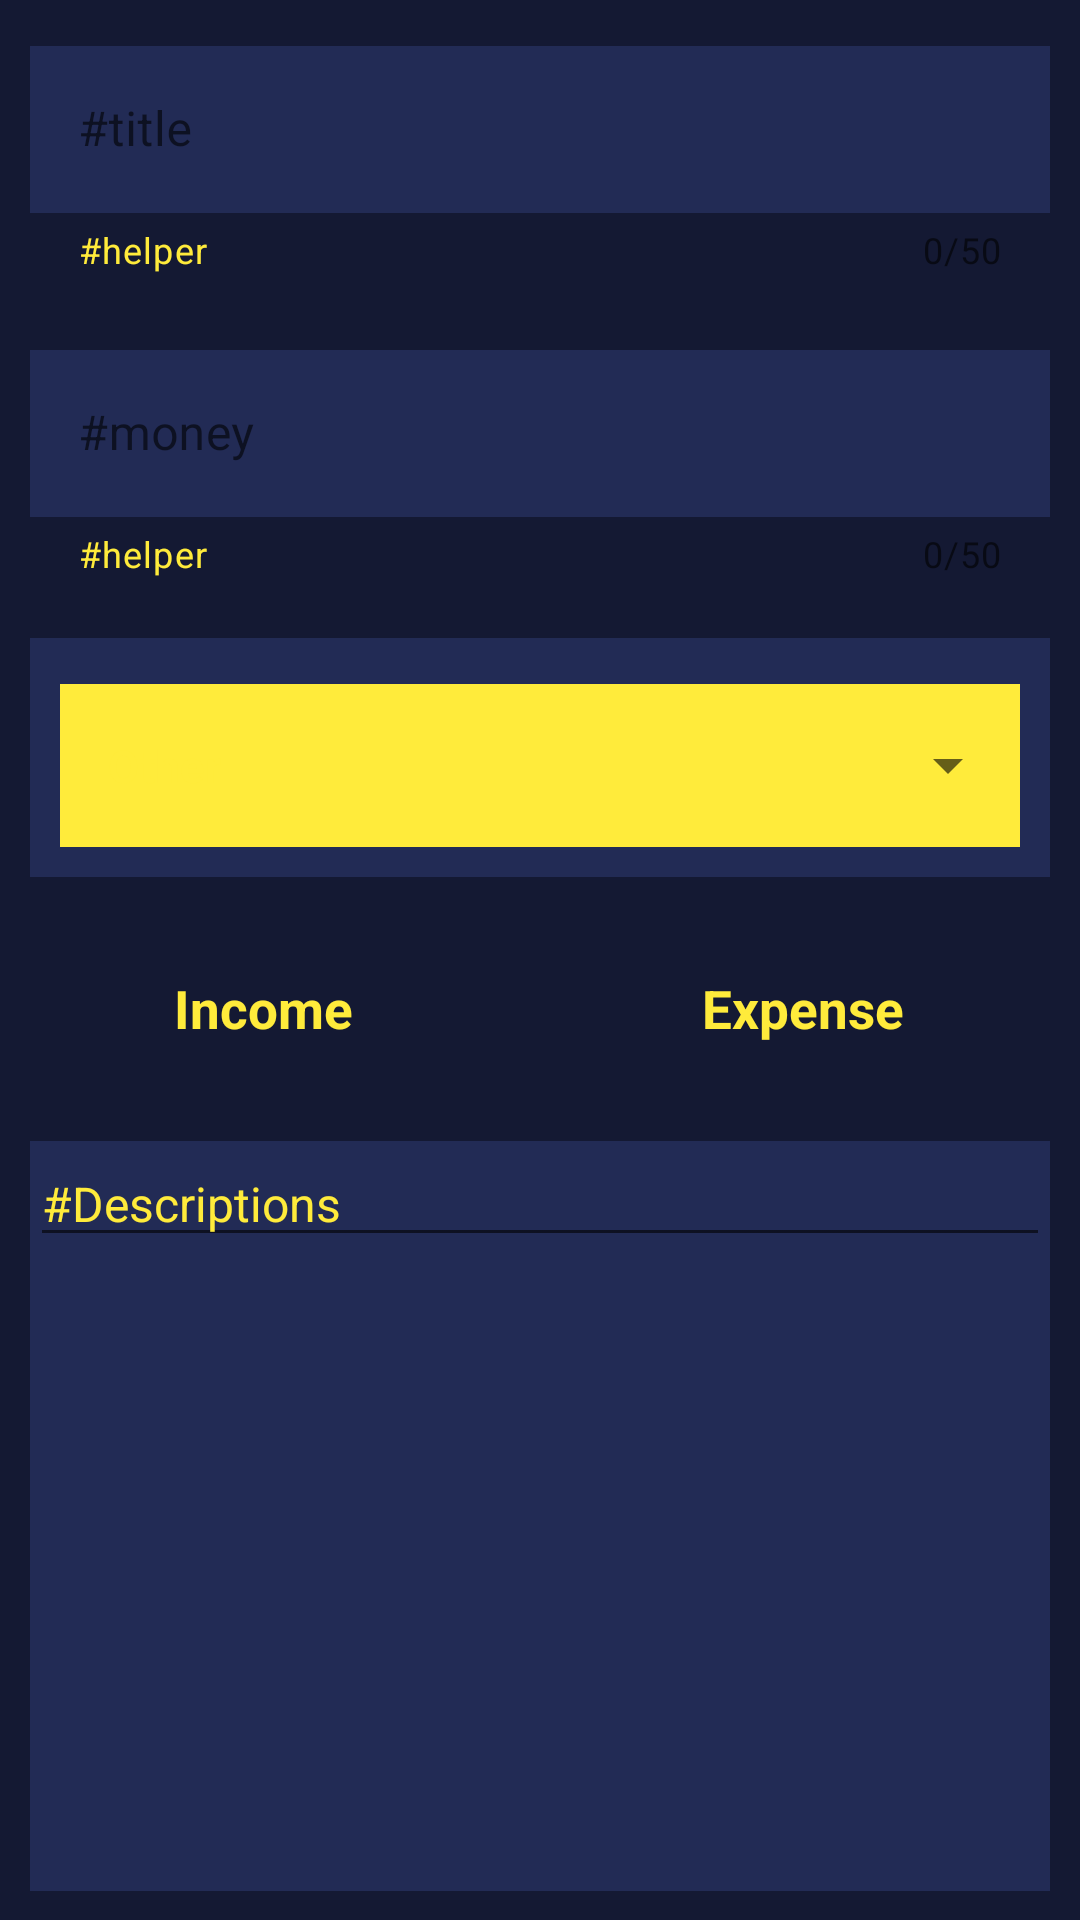

Write the Android layout XML for this screen, with the resource values it uses.
<!-- AndroidManifest.xml: application theme Theme.Wallet -->
<!-- res/layout/fragment_report.xml -->
<?xml version="1.0" encoding="utf-8"?>
<LinearLayout xmlns:android="http://schemas.android.com/apk/res/android"
    xmlns:app="http://schemas.android.com/apk/res-auto"
    xmlns:tools="http://schemas.android.com/tools"
    android:layout_width="match_parent"
    android:layout_height="match_parent"
    android:background="@color/background"
    tools:context=".presentation.screen.report.ReportFragment">

    <androidx.core.widget.NestedScrollView
        android:layout_width="match_parent"
        android:layout_height="match_parent">

        <LinearLayout
            android:layout_width="match_parent"
            android:layout_height="match_parent"
            android:orientation="vertical"
            tools:ignore="UselessParent">

            <com.google.android.material.textfield.TextInputLayout
                android:id="@+id/titleContainer"
                style="@style/Widget.MaterialComponents.TextInputLayout.OutlinedBox"
                android:layout_width="match_parent"
                android:layout_height="wrap_content"
                android:padding="10dp"
                android:paddingTop="100dp"
                app:counterEnabled="true"
                app:counterMaxLength="50"
                app:helperText="#helper"
                app:helperTextTextColor="@color/yellow"
                app:layout_constraintEnd_toEndOf="parent"
                app:layout_constraintHorizontal_bias="0.5"
                app:layout_constraintStart_toStartOf="parent"
                app:layout_constraintTop_toTopOf="parent">

                <com.google.android.material.textfield.TextInputEditText
                    android:id="@+id/titleEditText"
                    android:layout_width="match_parent"
                    android:layout_height="match_parent"
                    android:background="@color/background_component"
                    android:hint="#title"
                    android:inputType="textPersonName"
                    android:lines="1"
                    android:textColor="@color/yellow"
                    android:textColorHint="#FFEB3B" />
            </com.google.android.material.textfield.TextInputLayout>

            <com.google.android.material.textfield.TextInputLayout
                android:id="@+id/moneyContainer"
                style="@style/Widget.MaterialComponents.TextInputLayout.OutlinedBox"
                android:layout_width="match_parent"
                android:layout_height="wrap_content"
                android:padding="10dp"
                android:paddingTop="100dp"
                app:counterEnabled="true"
                app:counterMaxLength="50"
                app:helperText="#helper"
                app:helperTextTextColor="@color/yellow"
                app:layout_constraintEnd_toEndOf="parent"
                app:layout_constraintStart_toStartOf="parent"
                app:layout_constraintTop_toBottomOf="@+id/titleContainer">

                <com.google.android.material.textfield.TextInputEditText
                    android:id="@+id/moneyEditText"
                    android:layout_width="match_parent"
                    android:layout_height="match_parent"
                    android:background="@color/background_component"
                    android:hint="#money"
                    android:inputType="numberDecimal"
                    android:lines="1" />
            </com.google.android.material.textfield.TextInputLayout>


            <com.google.android.material.textfield.TextInputLayout
                android:id="@+id/autoCompleteCategoryContainer"
                style="@style/Widget.MaterialComponents.TextInputLayout.OutlinedBox.ExposedDropdownMenu"
                android:layout_width="match_parent"
                android:layout_height="wrap_content"
                android:padding="10dp"
                android:background="@color/background_component"
                android:layout_margin="10dp"
                app:layout_constraintEnd_toEndOf="parent"
                app:layout_constraintStart_toStartOf="parent"
                app:layout_constraintTop_toBottomOf="@+id/moneyContainer">

                <androidx.appcompat.widget.AppCompatAutoCompleteTextView
                    android:id="@+id/autoCompleteCategory"
                    android:layout_width="match_parent"
                    android:layout_height="match_parent"
                    android:layout_weight="1"
                    android:background="#FFEB3B"
                    android:editable="false"
                    android:inputType="none"
                    android:text="Other"
                    android:textColor="@color/yellow"
                    android:textSize="15sp"
                    android:textStyle="bold" />
            </com.google.android.material.textfield.TextInputLayout>


            <RadioGroup
                android:id="@+id/radioGroup"
                android:layout_width="match_parent"
                android:layout_height="wrap_content"
                android:gravity="center"
                android:orientation="horizontal"
                app:layout_constraintEnd_toEndOf="parent"
                app:layout_constraintHorizontal_bias="0.5"
                app:layout_constraintStart_toStartOf="parent"
                app:layout_constraintTop_toBottomOf="@+id/recentText">

                <RadioButton
                    android:id="@+id/radioIncome"
                    android:layout_width="wrap_content"
                    android:layout_height="wrap_content"
                    android:layout_margin="10dp"
                    android:layout_weight="1"
                    android:background="@drawable/radio_selector"
                    android:button="@drawable/radio_normal"
                    android:elevation="4dp"
                    android:textStyle="bold"
                    android:textSize="17.5sp"
                    android:gravity="center"
                    android:padding="10dp"
                    android:text="Income"
                    android:textColor="@drawable/text_color" />

                <RadioButton
                    android:id="@+id/radioExpense"
                    android:layout_width="wrap_content"
                    android:layout_height="wrap_content"
                    android:layout_margin="10dp"
                    android:layout_weight="1"
                    android:background="@drawable/radio_selector"
                    android:button="@drawable/radio_normal"
                    android:elevation="4dp"
                    android:textStyle="bold"
                    android:textSize="17.5sp"
                    android:gravity="center"
                    android:padding="10dp"
                    android:text="Expense"
                    android:textColor="@drawable/text_color" />
            </RadioGroup>



            <FrameLayout
                android:id="@+id/frameLayout"
                android:layout_width="match_parent"
                android:layout_height="250dp"
                android:layout_margin="10dp"
                android:layout_marginStart="9dp"
                android:layout_marginEnd="9dp"
                android:background="@color/background_component"
                app:layout_constraintBottom_toTopOf="@+id/addWallet"
                app:layout_constraintEnd_toEndOf="parent"
                app:layout_constraintStart_toStartOf="parent"
                app:layout_constraintTop_toBottomOf="@+id/btnSwitchWalletType">

                <ScrollView
                    android:layout_width="match_parent"
                    android:layout_height="match_parent"
                    tools:ignore="UselessParent">

                    <com.google.android.material.textfield.TextInputEditText
                        android:id="@+id/descEditText"
                        android:layout_width="match_parent"
                        android:layout_height="wrap_content"
                        android:hint="#Descriptions"
                        android:textColor="@color/yellow"
                        android:textColorHint="#FFEB3B"
                        android:textColorLink="#FFEB3B"
                        android:textSize="16sp" />
                </ScrollView>

            </FrameLayout>

            <Button
                android:id="@+id/addWallet"
                android:layout_width="match_parent"
                android:layout_height="75dp"
                android:text="Add Wallet"
                android:layout_gravity="bottom"
                android:textSize="20sp"
                android:elevation="5dp"
                android:backgroundTint="@color/black"
                android:layout_margin="10dp"
                app:layout_constraintBottom_toBottomOf="parent"
                app:layout_constraintEnd_toEndOf="parent"
                app:layout_constraintStart_toStartOf="parent" />

        </LinearLayout>

    </androidx.core.widget.NestedScrollView>


</LinearLayout>
<!-- resources referenced by this layout -->
<resources>
  <color name="background">#141933</color>
  <color name="background_component">#222B55</color>
  <color name="black">#FF000000</color>
  <color name="yellow">#FFEB3B</color>
  <!-- drawable radio_normal (drawable) -->
  <?xml version="1.0" encoding="utf-8"?>
  <shape android:shape="rectangle" xmlns:android="http://schemas.android.com/apk/res/android">
      <solid android:color="@color/background_component"/>
      <corners android:radius="8dp"/>
  </shape>
  <!-- drawable text_color (drawable) -->
  <?xml version="1.0" encoding="utf-8"?>
  <selector xmlns:android="http://schemas.android.com/apk/res/android">
      <item android:state_checked="true"
          android:color="@color/background"/>
  
      <item android:state_checked="false"
          android:color="@color/yellow"/>
  </selector>
  <style name="Theme.Wallet" parent="Theme.MaterialComponents.DayNight.NoActionBar">
          
          <item name="colorPrimary">@color/yellow</item>
          <item name="colorPrimaryVariant">@color/background</item>
          <item name="colorOnPrimary">@color/white</item>
          
          <item name="colorSecondary">@color/teal_200</item>
          <item name="colorSecondaryVariant">@color/teal_700</item>
          <item name="colorOnSecondary">@color/black</item>
          
          <item name="android:statusBarColor" tools:targetApi="l">?attr/colorPrimaryVariant</item>
          
      </style>
  <color name="white">#FFFFFFFF</color>
  <color name="teal_200">#FF03DAC5</color>
  <color name="teal_700">#FF018786</color>
</resources>
